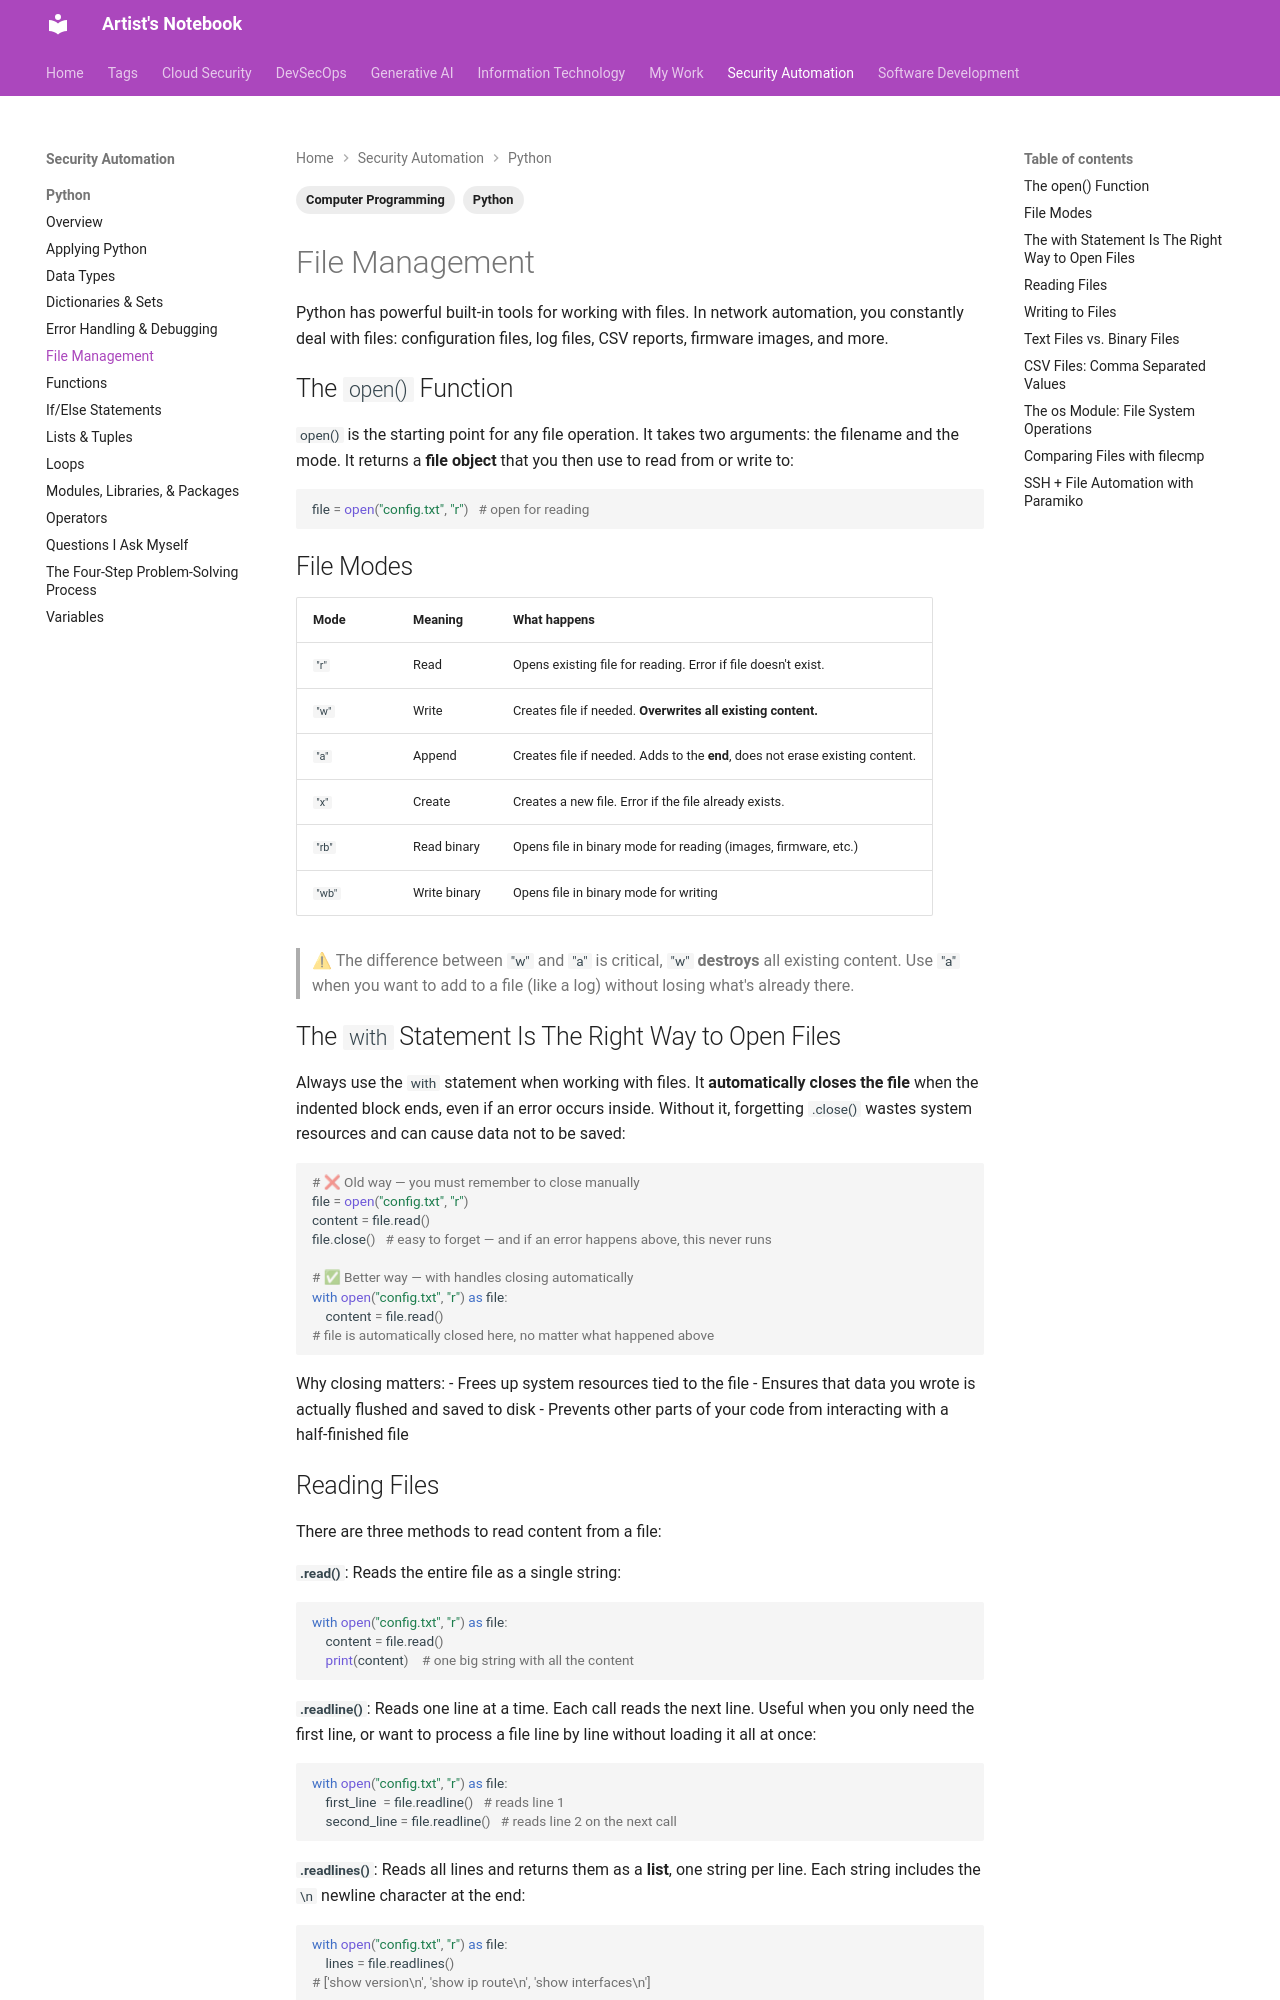

repository: ArtistYay/notes.artistuniverse.github.io · page: security_automation/python/file_management/index.html · generator: mkdocs

---
tags:
  - Python
  - Computer Programming
---

Python has powerful built-in tools for working with files. In network automation, you constantly deal with files: configuration files, log files, CSV reports, firmware images, and more.

## The `open()` Function
`open()` is the starting point for any file operation. It takes two arguments: the filename and the mode. It returns a **file object** that you then use to read from or write to:
```python
file = open("config.txt", "r")   # open for reading
```

## File Modes

| Mode | Meaning | What happens |
|------|---------|-------------|
| `"r"` | Read | Opens existing file for reading. Error if file doesn't exist. |
| `"w"` | Write | Creates file if needed. **Overwrites all existing content.** |
| `"a"` | Append | Creates file if needed. Adds to the **end**, does not erase existing content. |
| `"x"` | Create | Creates a new file. Error if the file already exists. |
| `"rb"` | Read binary | Opens file in binary mode for reading (images, firmware, etc.) |
| `"wb"` | Write binary | Opens file in binary mode for writing |

> ⚠ The difference between `"w"` and `"a"` is critical, `"w"` **destroys** all existing content. Use `"a"` when you want to add to a file (like a log) without losing what's already there.

## The `with` Statement Is The Right Way to Open Files
Always use the `with` statement when working with files. It **automatically closes the file** when the indented block ends, even if an error occurs inside. Without it, forgetting `.close()` wastes system resources and can cause data not to be saved:

```python
# ❌ Old way — you must remember to close manually
file = open("config.txt", "r")
content = file.read()
file.close()   # easy to forget — and if an error happens above, this never runs

# ✅ Better way — with handles closing automatically
with open("config.txt", "r") as file:
    content = file.read()
# file is automatically closed here, no matter what happened above
```

Why closing matters:
- Frees up system resources tied to the file
- Ensures that data you wrote is actually flushed and saved to disk
- Prevents other parts of your code from interacting with a half-finished file
